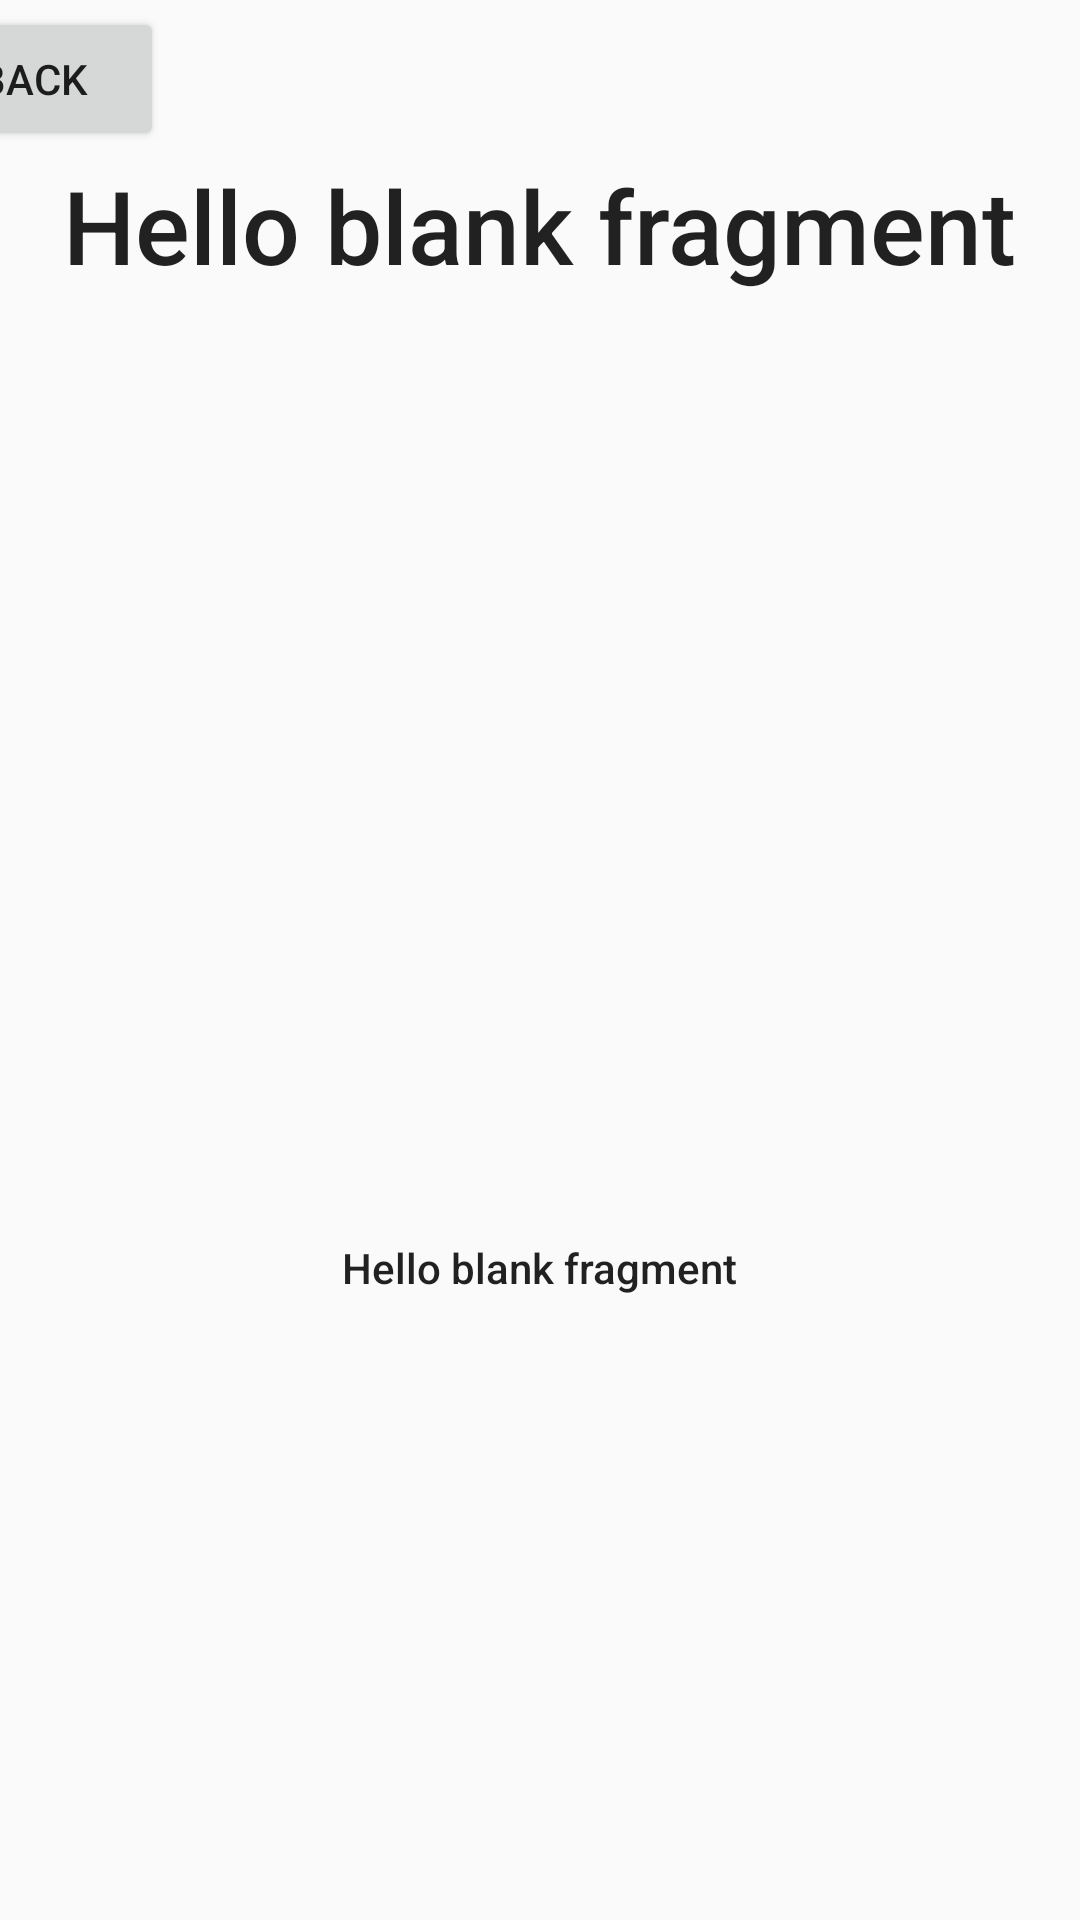

Here is an Android app screen rendered from its layout file. Give the layout XML and the strings, colors and styles it references.
<!-- AndroidManifest.xml: application theme Theme.MusicApp -->
<!-- res/layout/fragment_artist.xml -->
<?xml version="1.0" encoding="utf-8"?>
<androidx.constraintlayout.widget.ConstraintLayout xmlns:android="http://schemas.android.com/apk/res/android"
    xmlns:tools="http://schemas.android.com/tools"
    xmlns:app="http://schemas.android.com/apk/res-auto"
    android:layout_width="match_parent"
    android:layout_height="match_parent"
    tools:context=".artist.ArtistFragment">

    <Button
        android:id="@+id/backBTN"
        android:layout_width="wrap_content"
        android:layout_height="wrap_content"
        android:text="BACK"
        app:layout_constraintBottom_toTopOf="@id/artistNameTV"
        app:layout_constraintEnd_toStartOf="@id/artistNameTV"
        app:layout_constraintStart_toStartOf="parent"
        app:layout_constraintTop_toTopOf="parent" />

    <TextView
        android:id="@+id/artistNameTV"
        android:layout_width="wrap_content"
        android:layout_height="wrap_content"
        android:text="@string/hello_blank_fragment"
        android:textAppearance="@style/TextAppearance.AppCompat.Body2"
        android:textSize="34sp"
        app:layout_constraintBottom_toTopOf="@id/artistImageIV"
        app:layout_constraintEnd_toEndOf="parent"
        app:layout_constraintStart_toStartOf="parent"
        app:layout_constraintTop_toTopOf="parent" />

    <ImageView
        android:id="@+id/artistImageIV"
        android:layout_width="200dp"
        android:layout_height="200dp"
        android:layout_marginTop="150dp"
        app:layout_constraintEnd_toEndOf="parent"
        app:layout_constraintStart_toStartOf="parent"
        app:layout_constraintTop_toTopOf="parent"
        tools:src="@tools:sample/avatars" />

    <TextView
        android:id="@+id/listenersTV"
        android:layout_width="wrap_content"
        android:layout_height="wrap_content"
        android:text="@string/hello_blank_fragment"
        android:textAppearance="@style/TextAppearance.AppCompat.Body2"
        app:layout_constraintBottom_toTopOf="@id/albumsRV"
        app:layout_constraintEnd_toEndOf="parent"
        app:layout_constraintStart_toStartOf="parent"
        app:layout_constraintTop_toBottomOf="@id/artistImageIV" />

    <androidx.recyclerview.widget.RecyclerView
        android:id="@+id/albumsRV"
        android:layout_width="match_parent"
        android:layout_height="wrap_content"
        app:layout_constraintTop_toBottomOf="@+id/artistImageIV"
        app:layout_constraintBottom_toBottomOf="parent"
        app:layout_constraintStart_toStartOf="parent"
        app:layout_constraintEnd_toEndOf="parent"
        tools:listitem="@layout/item_album"

        />


</androidx.constraintlayout.widget.ConstraintLayout>
<!-- res/layout/item_album.xml (included above) -->
<?xml version="1.0" encoding="utf-8"?>
<androidx.constraintlayout.widget.ConstraintLayout xmlns:android="http://schemas.android.com/apk/res/android"
    android:layout_width="match_parent"
    android:layout_height="80dp"
    xmlns:app="http://schemas.android.com/apk/res-auto"
    xmlns:tools="http://schemas.android.com/tools">
    <androidx.cardview.widget.CardView
        android:layout_width="match_parent"
        android:layout_height="64dp"
        app:layout_constraintTop_toTopOf="parent"
        app:layout_constraintBottom_toBottomOf="parent"
        app:layout_constraintStart_toStartOf="parent"
        app:layout_constraintEnd_toEndOf="parent"
        app:cardCornerRadius="4dp"
        app:cardElevation="4dp"
        android:layout_marginStart="8dp"
        android:layout_marginEnd="8dp"
        >

        <androidx.constraintlayout.widget.ConstraintLayout
            android:layout_width="match_parent"
            android:layout_height="match_parent">

            <TextView
                android:id="@+id/titleTextView"
                android:layout_width="wrap_content"
                android:layout_height="wrap_content"
                android:text="Title"
                android:textAppearance="@style/TextAppearance.AppCompat.Medium"
                android:layout_marginStart="16dp"
                app:layout_constraintStart_toStartOf="parent"
                app:layout_constraintTop_toTopOf="parent"
                app:layout_constraintBottom_toBottomOf="parent"
                android:gravity="start"
                />

            <TextView
                android:id="@+id/durationTV"
                android:layout_width="wrap_content"
                android:layout_height="wrap_content"
                android:text="Duration"
                android:textAppearance="@style/TextAppearance.AppCompat.Medium"
                app:layout_constraintEnd_toEndOf="parent"
                android:layout_marginEnd="16dp"
                app:layout_constraintTop_toTopOf="parent"
                app:layout_constraintBottom_toBottomOf="parent"
                android:gravity="end"/>

        </androidx.constraintlayout.widget.ConstraintLayout>

    </androidx.cardview.widget.CardView>

</androidx.constraintlayout.widget.ConstraintLayout>
<!-- resources referenced by this layout -->
<resources>
  <string name="hello_blank_fragment">Hello blank fragment</string>
  <style name="Theme.MusicApp" parent="Theme.AppCompat.DayNight.DarkActionBar">
          <item name="colorPrimary">@color/design_default_color_primary</item>
          <item name="colorPrimaryDark">@color/design_default_color_primary_dark</item>
          <item name="colorAccent">@color/black</item>
      </style>
  <!-- not gathered from this repository: default colours our renderer supplied (Android Studio template values) -->
  <color name="black">#FF000000</color>
</resources>
